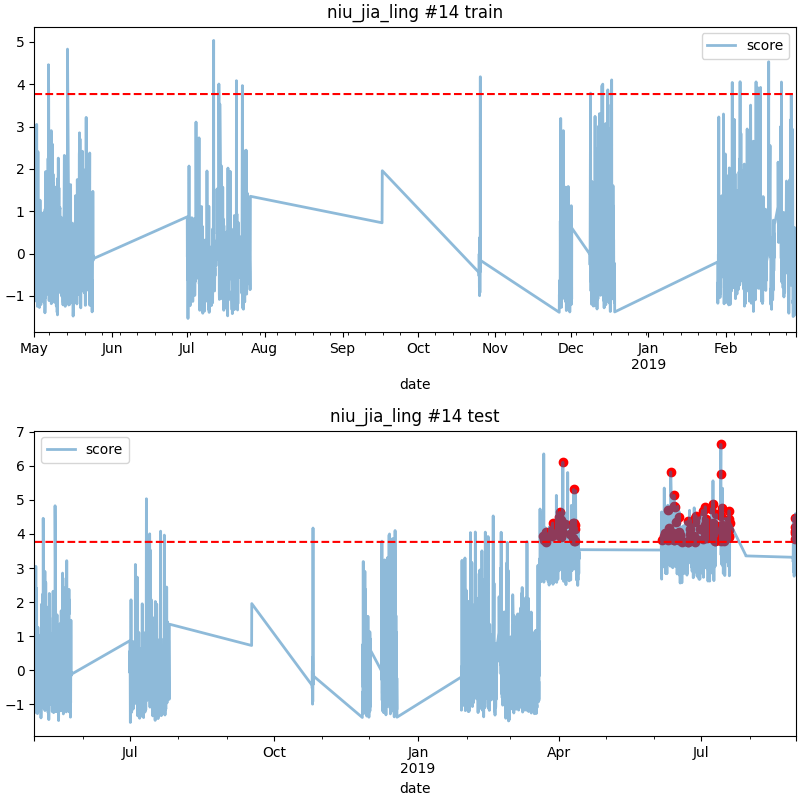

The file beside this chart, header and first rows:
date, score
2019-03-21 19:00, 3.939
2019-03-22 09:00, 3.823
2019-03-23 12:00, 4.069
2019-03-23 13:00, 3.77
2019-03-27 20:00, 4.107
2019-03-27 21:00, 4.083
2019-03-27 22:00, 3.934
2019-03-27 23:00, 4.324
2019-03-28 03:00, 4.085
2019-04-01 01:00, 4.494
2019-04-01 02:00, 4.193
2019-04-01 03:00, 3.977
2019-04-01 04:00, 3.977
2019-04-01 12:00, 4.638
2019-04-01 13:00, 3.945
2019-04-02 03:00, 4.263
2019-04-02 10:00, 3.937
2019-04-02 11:00, 3.919
2019-04-02 12:00, 4.423
2019-04-03 04:00, 4.227
2019-04-03 05:00, 4.098
2019-04-03 13:00, 6.105
2019-04-05 02:00, 4.307
2019-04-08 05:00, 3.998
2019-04-09 18:00, 4.323
2019-04-09 19:00, 3.878
2019-04-09 20:00, 4.191
2019-04-09 21:00, 4.196
2019-04-10 10:00, 3.791
2019-04-10 11:00, 5.307
2019-04-10 15:00, 4.328
2019-04-11 07:00, 4.148
2019-04-11 08:00, 3.8
2019-04-11 09:00, 4.259
2019-06-05 23:00, 3.822
2019-06-07 01:00, 3.945
2019-06-07 20:00, 4.038
2019-06-09 15:00, 4.696
2019-06-09 17:00, 3.839
2019-06-09 18:00, 3.81
2019-06-10 08:00, 4.185
2019-06-10 15:00, 3.987
2019-06-10 17:00, 3.997
2019-06-11 10:00, 5.818
2019-06-12 23:00, 4.04
2019-06-13 03:00, 3.906
2019-06-13 04:00, 3.925
2019-06-13 05:00, 3.882
2019-06-13 10:00, 3.826
2019-06-13 12:00, 4.814
2019-06-13 13:00, 5.135
2019-06-13 14:00, 3.822
2019-06-14 06:00, 4.806
2019-06-14 17:00, 3.901
2019-06-14 21:00, 4.344
2019-06-14 22:00, 3.918
2019-06-16 20:00, 3.816
2019-06-16 22:00, 4.065
2019-06-16 23:00, 4.506
2019-06-17 01:00, 3.86
... 71 more rows
